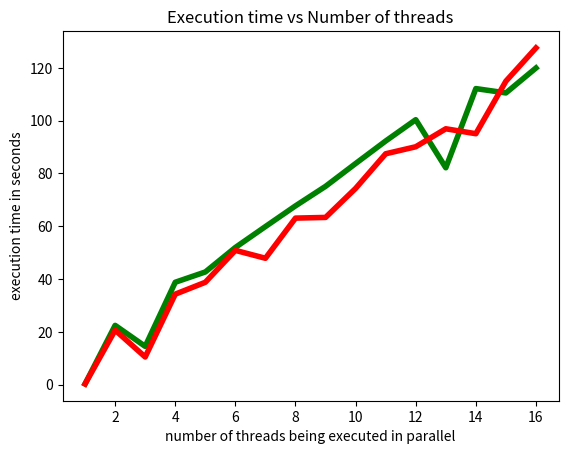

Recreate this plot in Python.
import matplotlib.pyplot as plt
import numpy as np

A = [0.27, 22.44, 14.49, 38.77, 42.67, 51.95, 59.87, 67.71, 75.11, 
    83.75, 92.28, 100.35, 82.14, 112.13, 110.492, 119.94]
B = [0.26, 20.64, 10.47, 34.26, 38.76, 50.85, 47.86, 63.07, 63.33, 
    74.33, 87.44, 90.10, 96.91, 95.044, 114.95, 127.54]

C = np.arange(1,17,1)

plt.plot(C, A, 'g', C, B, 'r', linewidth=4)
plt.ylabel('execution time in seconds')
plt.xlabel('number of threads being executed in parallel')
plt.title('Execution time vs Number of threads')
plt.show()